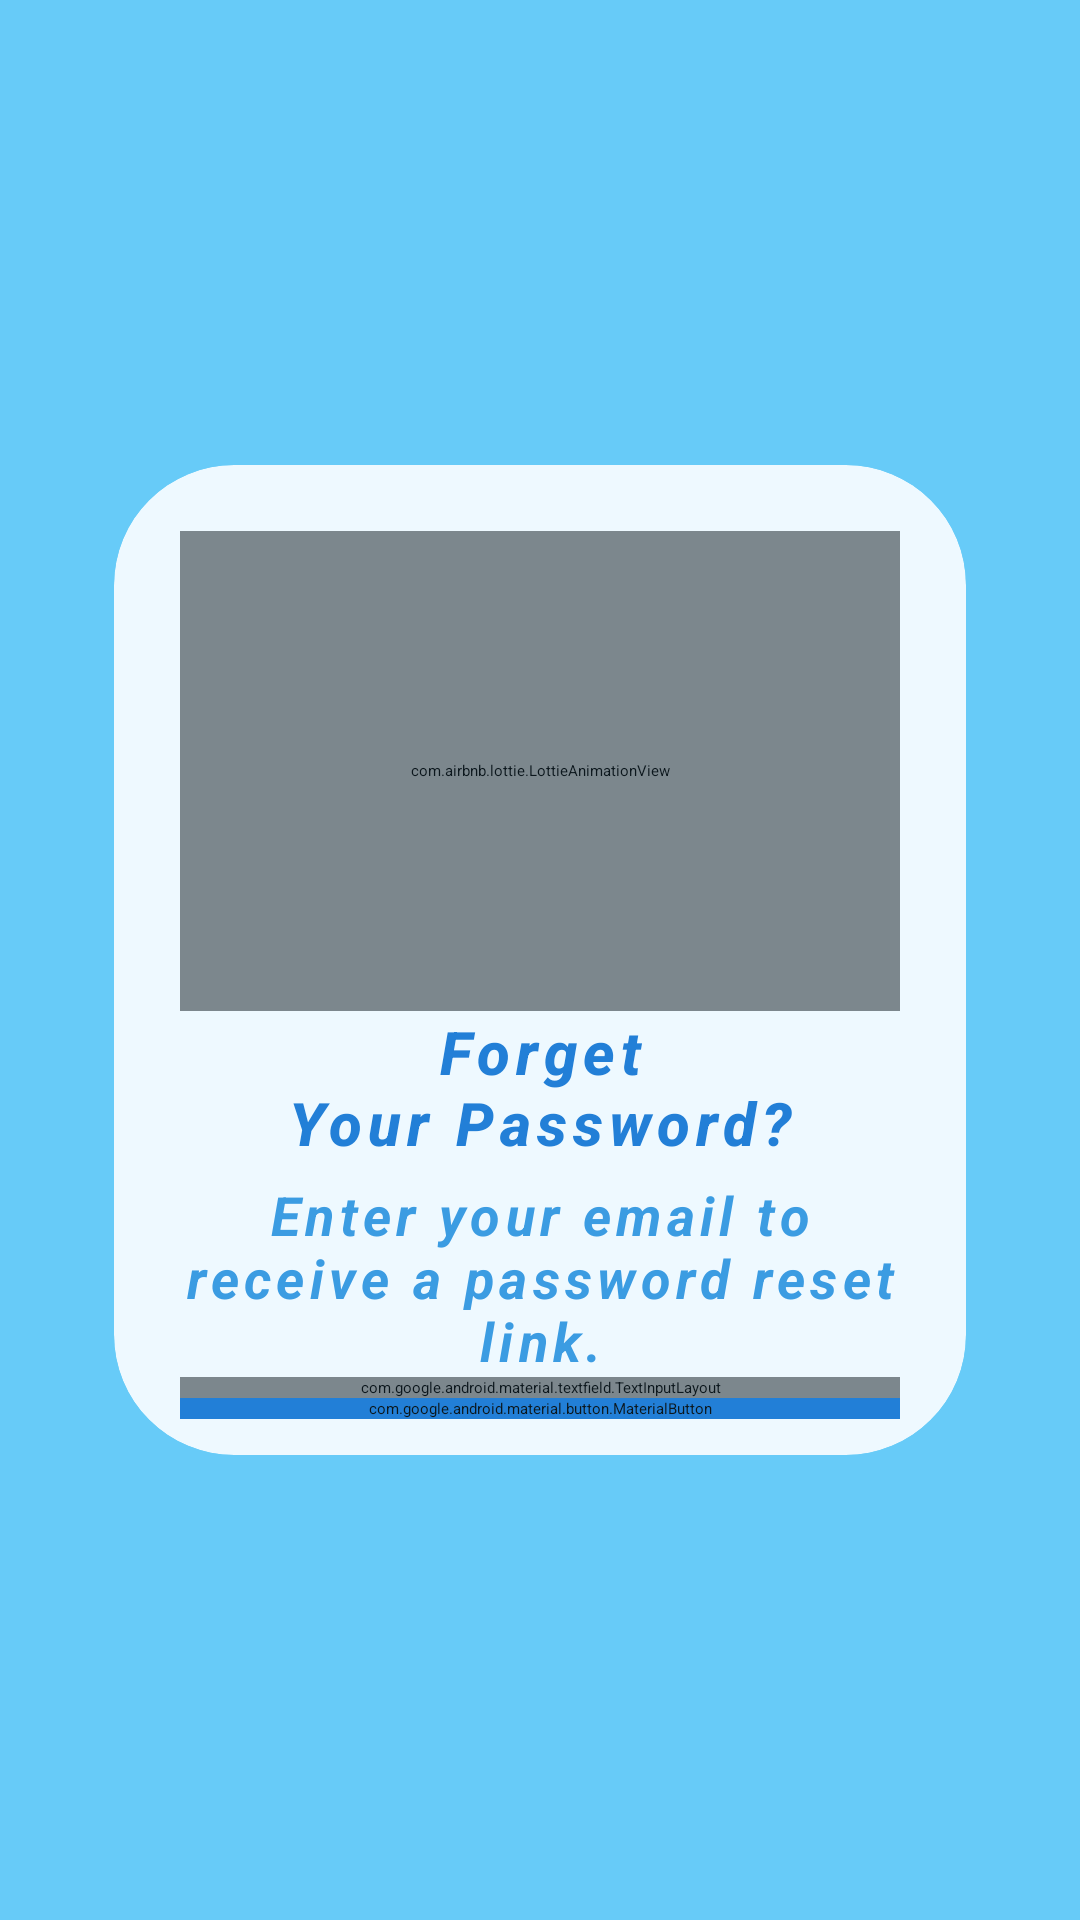

Produce the Android XML layout that renders to this screen, including the resource entries it uses.
<!-- AndroidManifest.xml: application theme Theme.HungerExpressFoodDelivery.Splash -->
<!-- res/layout/fragment_forget_password.xml -->
<?xml version="1.0" encoding="utf-8"?>
<androidx.constraintlayout.widget.ConstraintLayout xmlns:android="http://schemas.android.com/apk/res/android"
    xmlns:app="http://schemas.android.com/apk/res-auto"
    xmlns:tools="http://schemas.android.com/tools"
    android:id="@+id/bg_layout"
    android:layout_width="match_parent"
    android:layout_height="match_parent"
    android:background="#9903A9F4"
    tools:context=".ui.forgetpassword.ForgetPasswordFragment">


    <ImageView
        android:layout_width="match_parent"
        android:layout_height="match_parent"
        android:alpha=".5"
        android:scaleType="centerCrop"
        android:src="@drawable/bannerimage4" />

    <androidx.cardview.widget.CardView
        android:id="@+id/cardView"
        android:layout_width="0dp"
        android:layout_height="wrap_content"
        android:layout_margin="16dp"
        android:alpha=".89"
        android:backgroundTint="@color/white"
        app:cardCornerRadius="40dp"
        app:cardElevation="10dp"
        app:cardUseCompatPadding="true"
        app:contentPadding="12dp"
        app:layout_constraintBottom_toBottomOf="parent"
        app:layout_constraintEnd_toEndOf="parent"
        app:layout_constraintStart_toStartOf="parent"
        app:layout_constraintTop_toTopOf="parent">

        <androidx.constraintlayout.widget.ConstraintLayout
            android:layout_width="match_parent"
            android:layout_height="match_parent">


            <com.airbnb.lottie.LottieAnimationView
                android:id="@+id/anim"
                android:layout_width="0dp"
                android:layout_height="160dp"
                android:layout_margin="10dp"
                android:scaleType="fitCenter"
                app:layout_constraintEnd_toEndOf="parent"
                app:layout_constraintStart_toStartOf="parent"
                app:layout_constraintTop_toTopOf="parent"
                app:lottie_autoPlay="true"
                app:lottie_loop="true"
                app:lottie_rawRes="@raw/lock_circle" />

            <TextView
                android:id="@+id/forgetTv"
                android:layout_width="0dp"
                android:layout_height="wrap_content"
                android:gravity="center"
                android:letterSpacing=".1"
                android:text="@string/forget_your_password"
                android:textAppearance="@style/TextAppearance.AppCompat.Title"
                android:textColor="@color/dark_blue"
                android:textStyle="bold|italic"
                app:layout_constraintEnd_toEndOf="@+id/anim"
                app:layout_constraintStart_toStartOf="@+id/anim"
                app:layout_constraintTop_toBottomOf="@+id/anim" />

            <TextView
                android:id="@+id/slogan"
                android:layout_width="0dp"
                android:layout_height="wrap_content"
                android:layout_marginTop="5dp"
                android:gravity="center"
                android:letterSpacing=".1"
                android:text="@string/forget_msg"
                android:textAppearance="@style/TextAppearance.AppCompat.Medium"
                android:textColor="@color/light_blue"
                android:textStyle="bold|italic"
                app:layout_constraintEnd_toEndOf="@+id/forgetTv"
                app:layout_constraintStart_toStartOf="@+id/forgetTv"
                app:layout_constraintTop_toBottomOf="@+id/forgetTv" />

            <com.google.android.material.textfield.TextInputLayout
                android:id="@+id/emailTIL"
                android:layout_width="0dp"
                android:layout_height="wrap_content"
                app:boxStrokeColor="@color/light_blue"
                app:errorEnabled="true"
                app:hintTextColor="@color/dark_blue"
                app:layout_constraintEnd_toEndOf="@+id/slogan"
                app:layout_constraintStart_toStartOf="@+id/slogan"
                app:layout_constraintTop_toBottomOf="@+id/slogan"
                app:placeholderText="@string/enter_your_valid_email"
                app:startIconDrawable="@drawable/ic_mail"
                app:startIconTint="@color/dark_blue">

                <com.google.android.material.textfield.TextInputEditText
                    android:id="@+id/emailEt"
                    android:textColor="@color/black"
                    android:layout_width="match_parent"
                    android:layout_height="wrap_content"
                    android:hint="@string/email" />
            </com.google.android.material.textfield.TextInputLayout>


            <com.google.android.material.button.MaterialButton
                android:id="@+id/forgetBtn"
                android:layout_width="0dp"
                android:layout_height="wrap_content"
                android:backgroundTint="@color/dark_blue"
                android:text="@string/send_reset_link"
                android:textAllCaps="true"
                android:textColor="@color/white"
                android:textSize="18sp"
                android:textStyle="italic"
                app:layout_constraintEnd_toEndOf="@+id/emailTIL"
                app:layout_constraintStart_toStartOf="@+id/emailTIL"
                app:layout_constraintTop_toBottomOf="@+id/emailTIL" />
        </androidx.constraintlayout.widget.ConstraintLayout>


    </androidx.cardview.widget.CardView>

    <ProgressBar
        android:id="@+id/progressBar"
        style="?android:attr/progressBarStyleHorizontal"
        android:layout_width="120dp"
        android:layout_height="wrap_content"
        android:elevation="100dp"
        android:visibility="gone"
        app:layout_constraintBottom_toBottomOf="@+id/cardView"
        app:layout_constraintEnd_toEndOf="@+id/cardView"
        app:layout_constraintStart_toStartOf="@+id/cardView" />

</androidx.constraintlayout.widget.ConstraintLayout>
<!-- resources referenced by this layout -->
<resources>
  <color name="black">#FF000000</color>
  <color name="dark_blue">#1976d2</color>
  <color name="light_blue">#3696df</color>
  <color name="white">#FFFFFFFF</color>
  <!-- drawable ic_mail (drawable) -->
  <vector android:height="24dp" android:tint="#016EA2"
      android:viewportHeight="24" android:viewportWidth="24"
      android:width="24dp" xmlns:android="http://schemas.android.com/apk/res/android">
      <path android:fillColor="@android:color/white" android:pathData="M20,4L4,4c-1.1,0 -1.99,0.9 -1.99,2L2,18c0,1.1 0.9,2 2,2h16c1.1,0 2,-0.9 2,-2L22,6c0,-1.1 -0.9,-2 -2,-2zM20,8l-8,5 -8,-5L4,6l8,5 8,-5v2z"/>
  </vector>
  <string name="email">Email</string>
  <string name="enter_your_valid_email">Enter Your Valid Email</string>
  <string name="forget_msg">Enter your email to receive a password reset link.</string>
  <string name="forget_your_password">Forget\nYour Password?</string>
  <string name="send_reset_link">Send Reset Link</string>
  <style name="Theme.HungerExpressFoodDelivery.Splash" parent="Theme.SplashScreen">
          <item name="windowSplashScreenBackground">#FFFFFF</item>
          <item name="windowSplashScreenAnimatedIcon">@drawable/ic_logo</item>
          <item name="windowSplashScreenAnimationDuration">2500</item>
          <item name="postSplashScreenTheme">@style/Theme.HungerExpressFoodDelivery</item>
      </style>
  <!-- drawable ic_logo: png bitmap (drawable, 962218 bytes) -->
  <style name="Theme.HungerExpressFoodDelivery" parent="Base.Theme.HungerExpressFoodDelivery" />
  <style name="Base.Theme.HungerExpressFoodDelivery" parent="Theme.Material3.DayNight.NoActionBar">
          
          
          <item name="colorPrimary">@color/dark_blue</item>
          <item name="android:windowFullscreen">true</item>
          <item name="android:windowContentOverlay">@null</item>
          <item name="android:textColor">@color/black</item>
      </style>
</resources>
